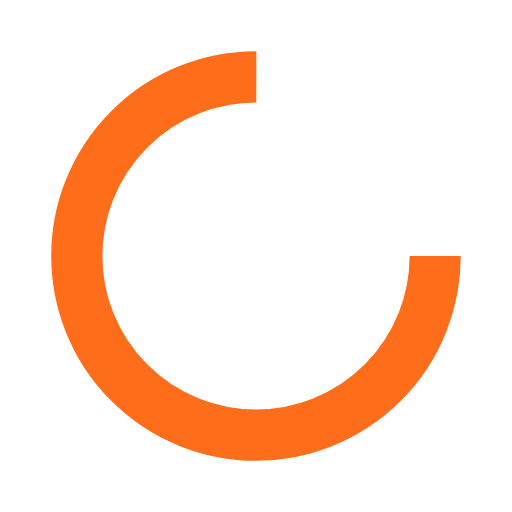
t = 0.00 s
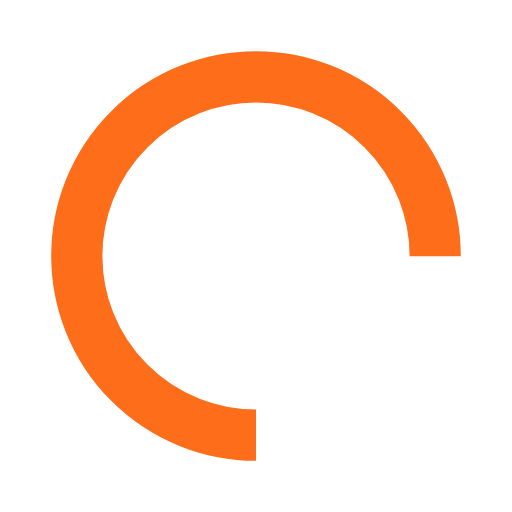
t = 0.25 s
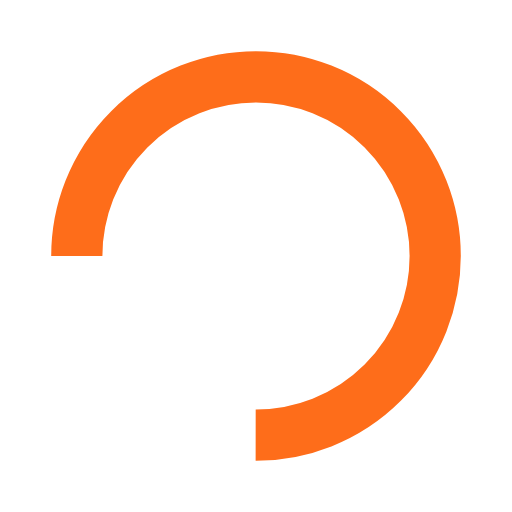
t = 0.50 s
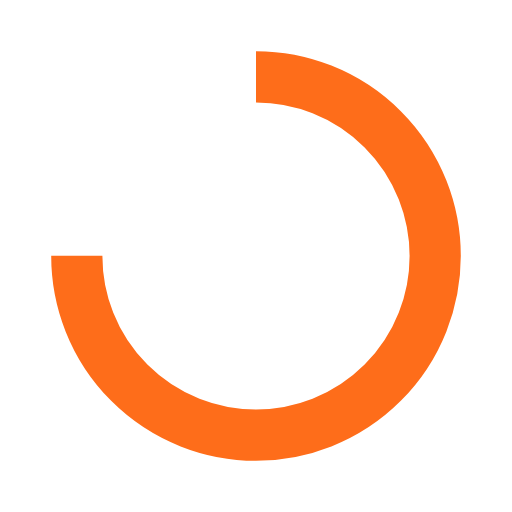
t = 0.75 s

The animated SVG that drew these frames (rendered in a browser with its animation timeline set to each time). Animation: 1 SMIL element (animateTransform=1); one cycle of 1.00 s, repeats indefinitely.

<svg xmlns="http://www.w3.org/2000/svg" viewBox="0 0 100 100" preserveAspectRatio="xMidYMid" width="200" height="200" style="shape-rendering: auto; display: block; background: transparent;" xmlns:xlink="http://www.w3.org/1999/xlink"><g><circle stroke-dasharray="164.93361431346415 56.97787143782138" r="35" stroke-width="10" stroke="#fe6d1a" fill="none" cy="50" cx="50">
  <animateTransform keyTimes="0;1" values="0 50 50;360 50 50" dur="1s" repeatCount="indefinite" type="rotate" attributeName="transform"></animateTransform>
</circle><g></g></g><!-- [ldio] generated by https://loading.io --></svg>